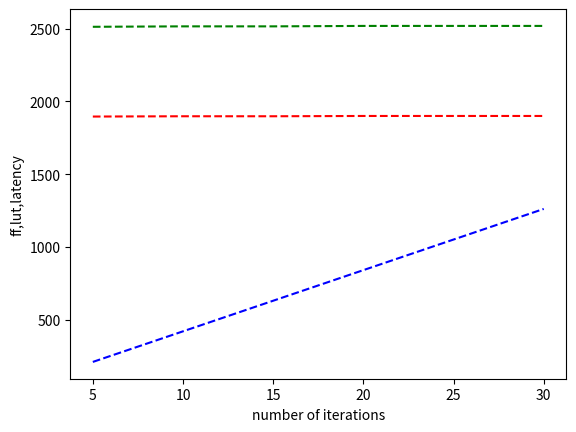

The script that saved this image:
from matplotlib import pyplot 
import numpy as np
pyplot.plot([5,10,15,20,25,30],[1896,1898,1898,1900,1900,1900],'r--')

pyplot.plot([5,10,15,20,25,30],[2512,2515,2515,2518,2518,2518],'g--')

pyplot.plot([5,10,15,20,25,30],[212,422,632,842,1052,1262],'b--')

pyplot.ylabel('ff,lut,latency')
pyplot.xlabel('number of iterations')
pyplot.show()

